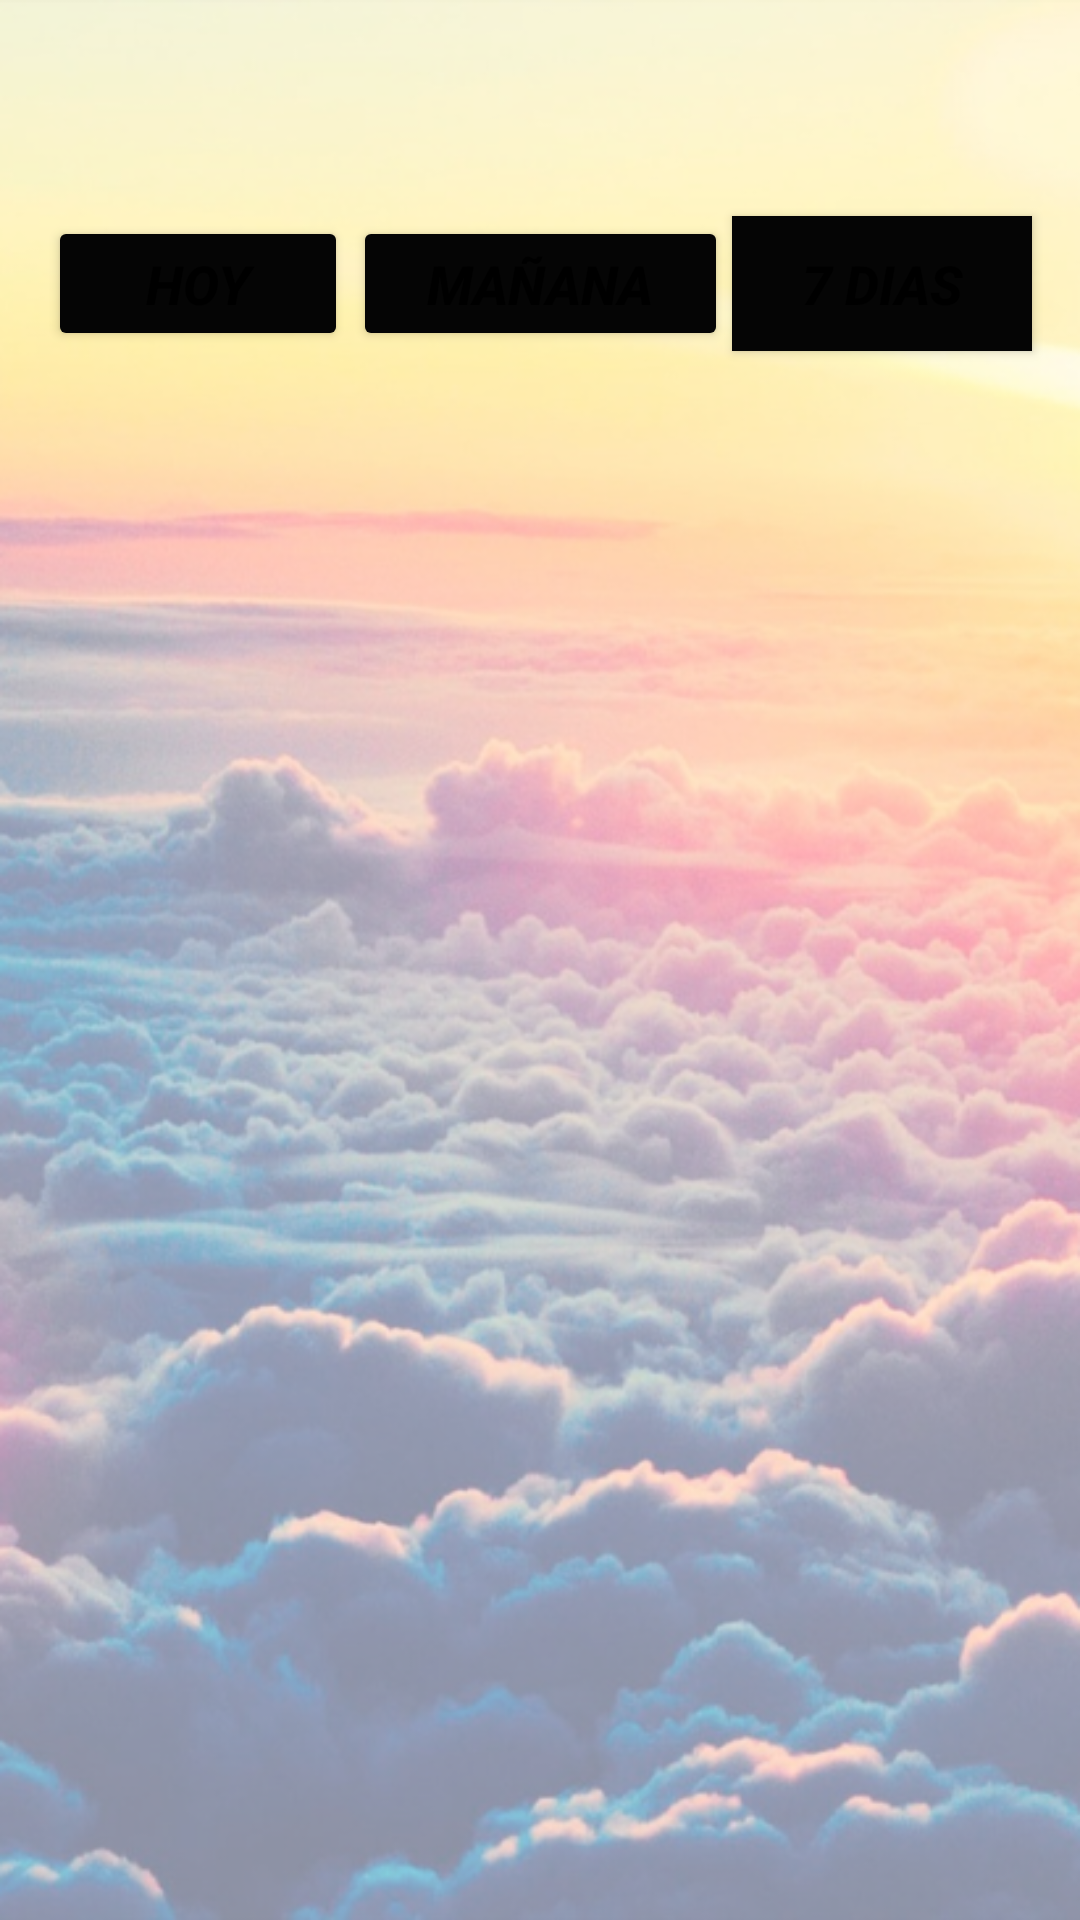

The Android layout XML behind this screen, and the referenced resources:
<!-- AndroidManifest.xml: application theme Theme.Proyecto_Clima_API -->
<!-- res/layout/activity_pantalla3.xml -->
<?xml version="1.0" encoding="utf-8"?>
<androidx.constraintlayout.widget.ConstraintLayout xmlns:android="http://schemas.android.com/apk/res/android"
    xmlns:app="http://schemas.android.com/apk/res-auto"
    xmlns:tools="http://schemas.android.com/tools"
    android:layout_width="match_parent"
    android:layout_height="match_parent"
    android:background="@drawable/fondo_pantalla3"
    tools:context=".pantalla3">

    <Button
        android:id="@+id/btn_mañana3"
        android:layout_width="125dp"
        android:layout_height="45dp"
        android:layout_marginTop="72dp"
        android:backgroundTint="#050505"
        android:gravity="center"
        android:onClick="pantalla2"
        android:text="MAÑANA"
        android:textSize="18dp"
        android:textStyle="bold|italic"
        app:layout_constraintEnd_toStartOf="@+id/btn_dias3"
        app:layout_constraintStart_toEndOf="@+id/btn_hoy3"
        app:layout_constraintTop_toTopOf="parent" />

    <Button
        android:id="@+id/btn_dias3"
        android:layout_width="100dp"
        android:layout_height="45dp"
        android:layout_marginTop="72dp"
        android:layout_marginEnd="16dp"
        android:background="@drawable/botones_pantalla1"
        android:backgroundTint="#050505"
        android:gravity="center"
        android:text="7 DIAS"
        android:textSize="18dp"
        android:textStyle="bold|italic"
        app:layout_constraintEnd_toEndOf="parent"
        app:layout_constraintTop_toTopOf="parent" />

    <Button
        android:id="@+id/btn_hoy3"
        android:layout_width="100dp"
        android:layout_height="45dp"
        android:layout_marginStart="16dp"
        android:layout_marginTop="72dp"
        android:backgroundTint="#050505"
        android:gravity="center"
        android:onClick="pantalla1"
        android:text="HOY"
        android:textSize="18dp"
        android:textStyle="bold|italic"
        app:iconTint="#A84545"
        app:layout_constraintStart_toStartOf="parent"
        app:layout_constraintTop_toTopOf="parent" />
</androidx.constraintlayout.widget.ConstraintLayout>
<!-- resources referenced by this layout -->
<resources>
  <!-- drawable botones_pantalla1 (drawable) -->
  <?xml version="1.0" encoding="utf-8"?>
  <shape xmlns:android="http://schemas.android.com/apk/res/android"
      android:shape="rectangle">
      <solid android:color="#050505"/>
  </shape>
  <!-- drawable fondo_pantalla3: png bitmap (drawable, 423080 bytes) -->
  <style name="Theme.Proyecto_Clima_API" parent="Theme.MaterialComponents.DayNight.NoActionBar">
          
          <item name="colorPrimary">@color/purple_500</item>
          <item name="colorPrimaryVariant">@color/purple_700</item>
          <item name="colorOnPrimary">@color/white</item>
          
          <item name="colorSecondary">@color/teal_200</item>
          <item name="colorSecondaryVariant">@color/teal_700</item>
          <item name="colorOnSecondary">@color/black</item>
          
          <item name="android:statusBarColor" tools:targetApi="l">?attr/colorPrimaryVariant</item>
          
      </style>
  <!-- not gathered from this repository: default colours our renderer supplied (Android Studio template values) -->
  <color name="purple_500">#FF6200EE</color>
  <color name="purple_700">#FF3700B3</color>
  <color name="teal_200">#FF03DAC5</color>
  <color name="teal_700">#FF018786</color>
  <color name="black">#FF000000</color>
  <color name="white">#FFFFFFFF</color>
</resources>
